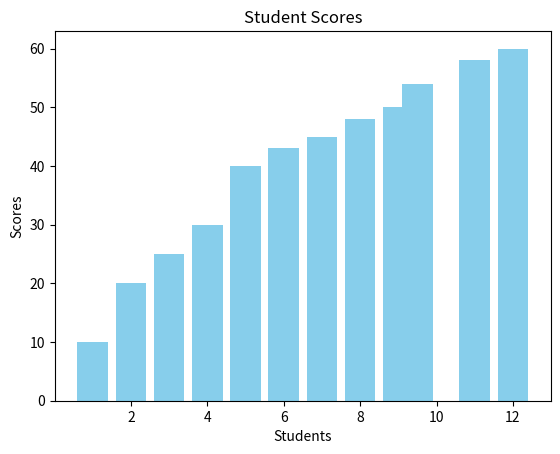

The matplotlib source for this figure:
import matplotlib.pyplot as plt

students = [1, 2, 3, 4, 5, 6, 7, 8, 9, 9.5, 11, 12]
scores = [10, 20, 25, 30, 40, 43, 45, 48, 50, 54, 58, 60]

plt.bar(students, scores, color='skyblue')
plt.title("Student Scores")
plt.xlabel("Students")
plt.ylabel("Scores")
plt.show()
